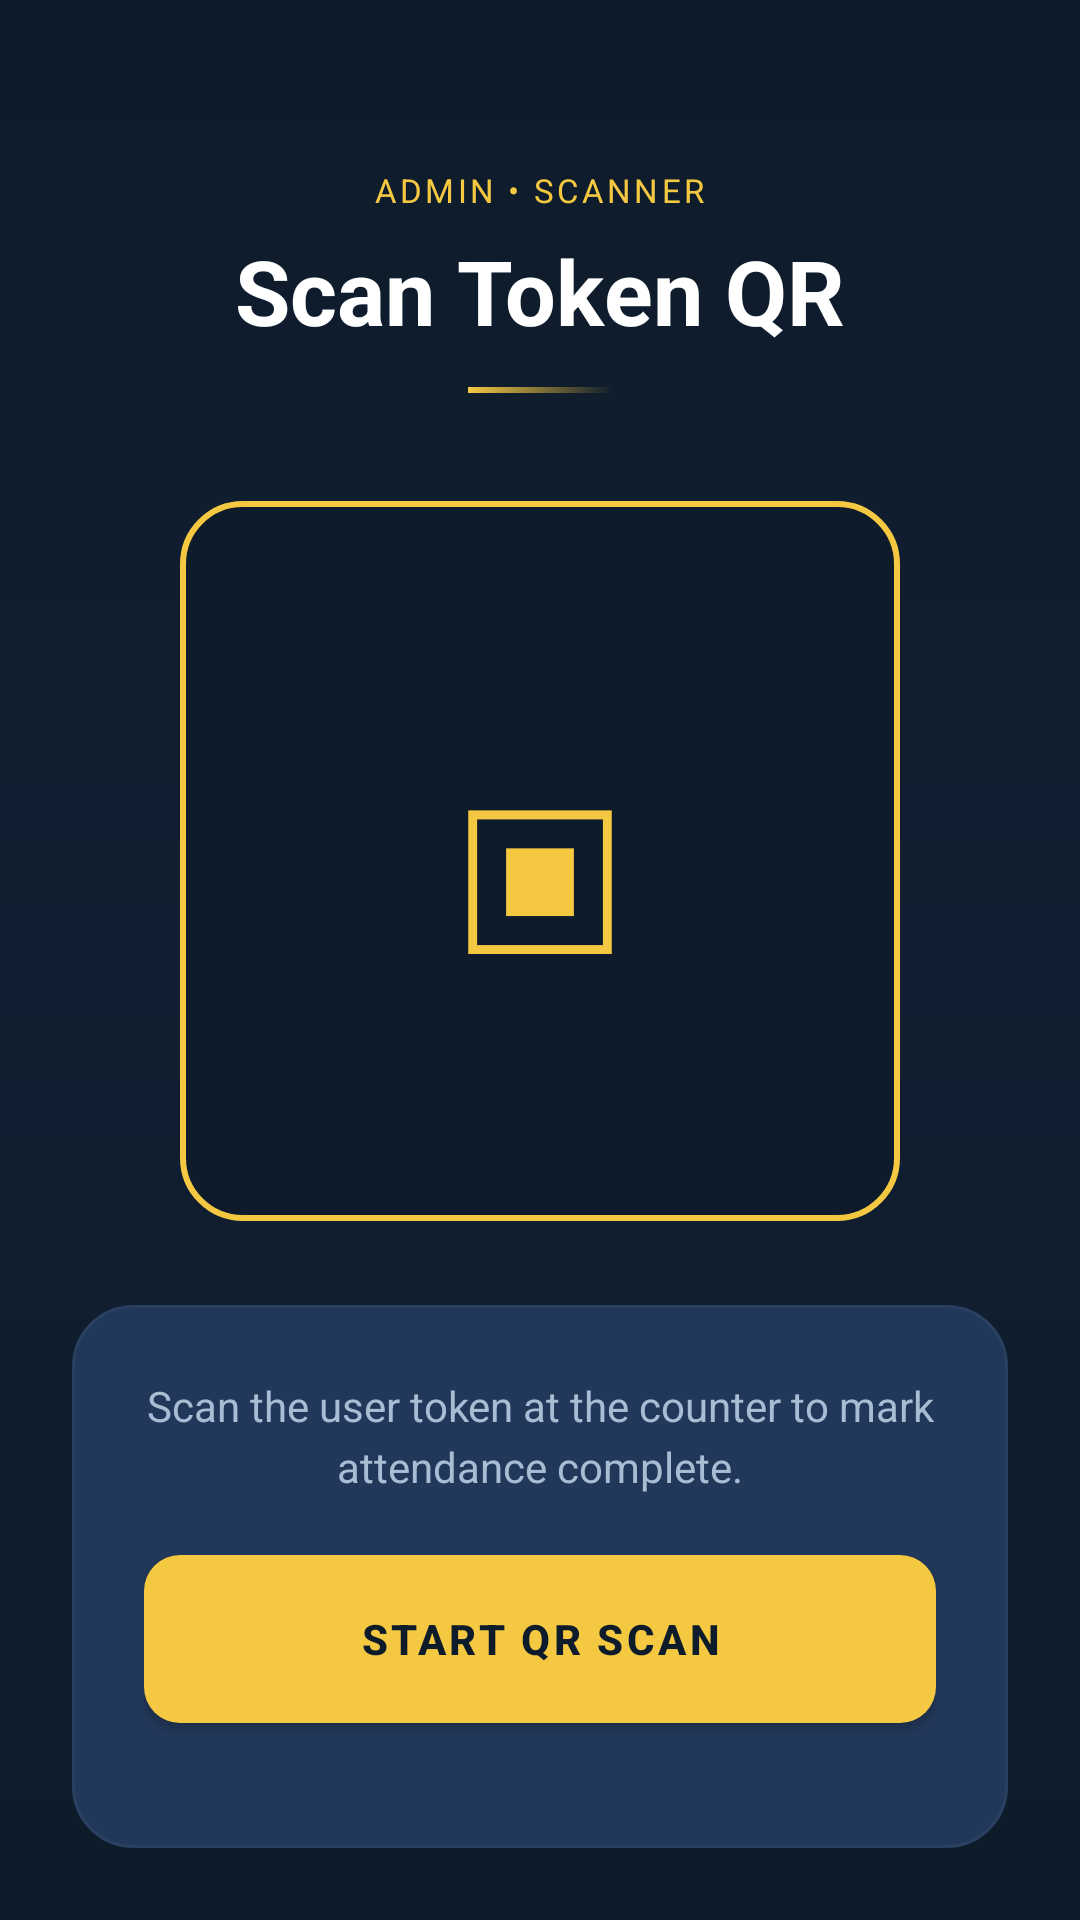

Android layout source for this screen:
<!-- AndroidManifest.xml: application theme Theme.QueueFlowPro -->
<!-- res/layout/fragment_qr_scanner.xml -->
<?xml version="1.0" encoding="utf-8"?>
<LinearLayout xmlns:android="http://schemas.android.com/apk/res/android"
    android:layout_width="match_parent"
    android:layout_height="match_parent"
    android:background="@drawable/bg_screen_gradient"
    android:gravity="center_horizontal"
    android:orientation="vertical"
    android:padding="24dp">

    
    <TextView
        android:layout_width="wrap_content"
        android:layout_height="wrap_content"
        android:layout_marginTop="32dp"
        android:letterSpacing="0.1"
        android:text="ADMIN • SCANNER"
        android:textColor="@color/gold_primary"
        android:textSize="11sp" />

    <TextView
        android:layout_width="wrap_content"
        android:layout_height="wrap_content"
        android:layout_marginTop="6dp"
        android:text="Scan Token QR"
        android:textColor="@color/text_primary"
        android:textSize="30sp"
        android:textStyle="bold" />

    <View
        android:layout_width="48dp"
        android:layout_height="2dp"
        android:layout_marginTop="12dp"
        android:background="@drawable/bg_divider_gold" />

    
    <LinearLayout
        android:layout_width="240dp"
        android:layout_height="240dp"
        android:layout_marginTop="36dp"
        android:background="@drawable/bg_scanner_frame"
        android:gravity="center"
        android:orientation="vertical">

        <TextView
            android:layout_width="wrap_content"
            android:layout_height="wrap_content"
            android:text="▣"
            android:textColor="@color/gold_primary"
            android:textSize="80sp" />
    </LinearLayout>

    
    <LinearLayout
        android:layout_width="match_parent"
        android:layout_height="wrap_content"
        android:layout_marginTop="28dp"
        android:background="@drawable/bg_card_elevated"
        android:gravity="center_horizontal"
        android:orientation="vertical"
        android:padding="24dp">

        <TextView
            android:layout_width="wrap_content"
            android:layout_height="wrap_content"
            android:gravity="center"
            android:lineSpacingExtra="4dp"
            android:text="Scan the user token at the counter to mark attendance complete."
            android:textAlignment="center"
            android:textColor="@color/text_secondary"
            android:textSize="14sp" />

        <Button
            android:id="@+id/button_start_scan"
            android:layout_width="match_parent"
            android:layout_height="56dp"
            android:layout_marginTop="20dp"
            android:background="@drawable/bg_button_primary"
            android:letterSpacing="0.08"
            android:text="START QR SCAN"
            android:textColor="@color/navy_deep"
            android:textSize="14sp"
            android:textStyle="bold" />

        <View
            android:layout_width="match_parent"
            android:layout_height="1dp"
            android:layout_marginTop="20dp"
            android:background="@color/divider_color" />

        <TextView
            android:layout_width="wrap_content"
            android:layout_height="wrap_content"
            android:layout_marginTop="16dp"
            android:letterSpacing="0.06"
            android:text="LAST SCAN"
            android:textColor="@color/text_hint"
            android:textSize="10sp" />

        <TextView
            android:id="@+id/text_scan_result"
            android:layout_width="match_parent"
            android:layout_height="wrap_content"
            android:layout_marginTop="6dp"
            android:gravity="center"
            android:text="None"
            android:textColor="@color/teal_accent"
            android:textSize="16sp"
            android:textStyle="bold" />
    </LinearLayout>

</LinearLayout>
<!-- resources referenced by this layout -->
<resources>
  <color name="divider_color">#2A4060</color>
  <color name="gold_primary">#F5C842</color>
  <color name="navy_deep">#0D1B2A</color>
  <color name="teal_accent">#00C9A7</color>
  <color name="text_hint">#6B849E</color>
  <color name="text_primary">#FFFFFF</color>
  <color name="text_secondary">#A8BDD4</color>
  <!-- drawable bg_button_primary (drawable) -->
  <?xml version="1.0" encoding="utf-8"?>
  <selector xmlns:android="http://schemas.android.com/apk/res/android">
      <item android:state_pressed="true">
          <shape>
              <solid android:color="#C9A02A" />
              <corners android:radius="12dp" />
          </shape>
      </item>
      <item>
          <shape>
              <solid android:color="#F5C842" />
              <corners android:radius="12dp" />
          </shape>
      </item>
  </selector>
  <!-- drawable bg_card_elevated (drawable) -->
  <?xml version="1.0" encoding="utf-8"?>
  <shape xmlns:android="http://schemas.android.com/apk/res/android">
      <solid android:color="#22385A" />
      <corners android:radius="20dp" />
      <stroke
          android:width="1dp"
          android:color="#2A4060" />
  </shape>
  <!-- drawable bg_divider_gold (drawable) -->
  <?xml version="1.0" encoding="utf-8"?>
  <shape xmlns:android="http://schemas.android.com/apk/res/android">
      <gradient
          android:angle="0"
          android:endColor="@android:color/transparent"
          android:startColor="#F5C842"
          android:type="linear" />
  </shape>
  <!-- drawable bg_scanner_frame (drawable) -->
  <?xml version="1.0" encoding="utf-8"?>
  <shape xmlns:android="http://schemas.android.com/apk/res/android">
      <solid android:color="#0D1B2A" />
      <corners android:radius="20dp" />
      <stroke
          android:width="2dp"
          android:color="#F5C842" />
  </shape>
  <!-- drawable bg_screen_gradient (drawable) -->
  <?xml version="1.0" encoding="utf-8"?>
  <shape xmlns:android="http://schemas.android.com/apk/res/android">
      <gradient
          android:angle="160"
          android:centerColor="#111F32"
          android:endColor="#0D1B2A"
          android:startColor="#0D1B2A"
          android:type="linear" />
  </shape>
  <color name="teal_dim">#0A8F7A</color>
  <color name="gold_dim">#C9A02A</color>
  <color name="navy_surface">#1E3448</color>
  <color name="navy_card">#22385A</color>
  <color name="status_error">#E74C3C</color>
  <style name="Widget.QueueFlowPro.Card" parent="Widget.Material3.CardView.Filled">
          <item name="cardBackgroundColor">@color/surface_card</item>
          <item name="cardCornerRadius">16dp</item>
          <item name="cardElevation">0dp</item>
          <item name="strokeColor">@color/card_stroke</item>
          <item name="strokeWidth">1dp</item>
      </style>
  <style name="Widget.QueueFlowPro.Chip" parent="Widget.Material3.Chip.Filter">
          <item name="android:textColor">@color/teal_accent</item>
          <item name="chipBackgroundColor">#1A00C9A7</item>
          <item name="chipStrokeColor">@color/teal_accent</item>
          <item name="chipStrokeWidth">1dp</item>
          <item name="chipCornerRadius">8dp</item>
          <item name="android:textStyle">bold</item>
      </style>
  <style name="Widget.QueueFlowPro.Switch" parent="Widget.Material3.CompoundButton.Switch">
          <item name="android:thumbTint">@color/gold_primary</item>
          <item name="trackTint">@color/switch_track_selector</item>
          <item name="android:textColor">@color/text_primary</item>
      </style>
  <color name="surface_card">#1A2E44</color>
  <color name="card_stroke">#2A4060</color>
  <color name="input_border">#2A4060</color>
  <color name="switch_track_selector">#00C9A7</color>
</resources>
